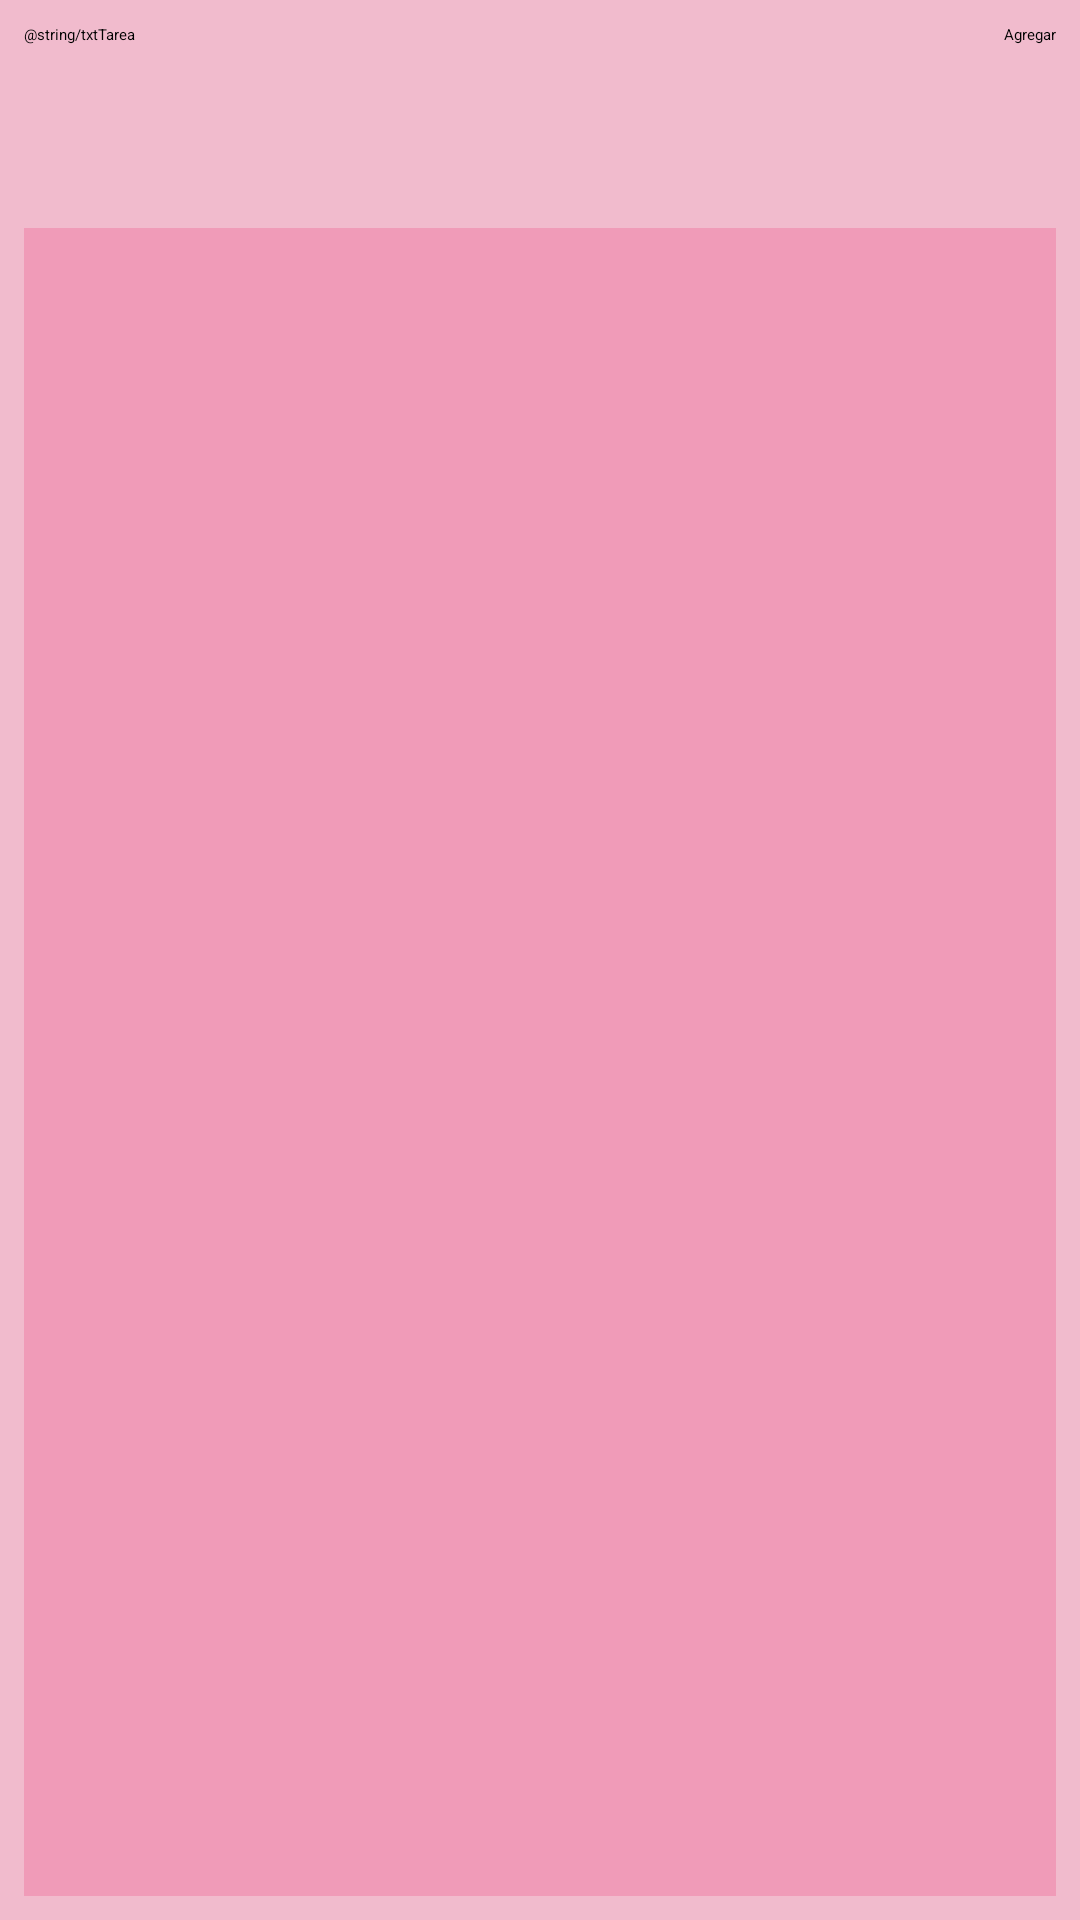

Reconstruct the res/layout file that produces this screen, plus the resources it refers to.
<!-- AndroidManifest.xml: application theme Theme.Tarea2 -->
<!-- res/layout/activity_recycler.xml -->
<?xml version="1.0" encoding="utf-8"?>
<androidx.constraintlayout.widget.ConstraintLayout xmlns:android="http://schemas.android.com/apk/res/android"
    xmlns:app="http://schemas.android.com/apk/res-auto"
    xmlns:tools="http://schemas.android.com/tools"
    android:layout_width="match_parent"
    android:layout_height="match_parent"
    android:background="#F1BBCD"
    tools:context=".RecyclerActivity">

    
    
    
    
    
    
    
    
    
    
    
    
    

    <androidx.recyclerview.widget.RecyclerView
        android:id="@+id/recycler"
        android:layout_width="0dp"
        android:layout_height="0dp"
        android:layout_marginStart="8dp"
        android:layout_marginTop="8dp"
        android:layout_marginEnd="8dp"
        android:layout_marginBottom="8dp"
        android:background="#32E91E63"
        app:layout_constraintBottom_toBottomOf="parent"
        app:layout_constraintEnd_toEndOf="parent"
        app:layout_constraintHorizontal_bias="0.0"
        app:layout_constraintStart_toStartOf="parent"
        app:layout_constraintTop_toBottomOf="@+id/txtNewTarea"
        app:layout_constraintVertical_bias="0.944" />

    <EditText
        android:id="@+id/txtNewTarea"
        android:layout_width="0dp"
        android:layout_height="60dp"
        android:layout_marginStart="8dp"
        android:layout_marginTop="8dp"
        android:ems="10"
        android:hint="@string/txtTarea"
        android:inputType="text"
        app:layout_constraintBottom_toTopOf="@+id/recycler"
        app:layout_constraintEnd_toStartOf="@+id/btnNewTarea"
        app:layout_constraintHorizontal_chainStyle="spread"
        app:layout_constraintStart_toStartOf="parent"
        app:layout_constraintTop_toTopOf="parent" />

    <Button
        android:id="@+id/btnNewTarea"
        android:layout_width="wrap_content"
        android:layout_height="48dp"
        android:layout_marginStart="8dp"
        android:layout_marginEnd="8dp"
        android:backgroundTint="#E91E63"
        android:text="Agregar"
        app:layout_constraintBaseline_toBaselineOf="@+id/txtNewTarea"
        app:layout_constraintEnd_toEndOf="parent"
        app:layout_constraintStart_toEndOf="@+id/txtNewTarea" />
    

</androidx.constraintlayout.widget.ConstraintLayout>
<!-- resources referenced by this layout -->
<resources>

</resources>
